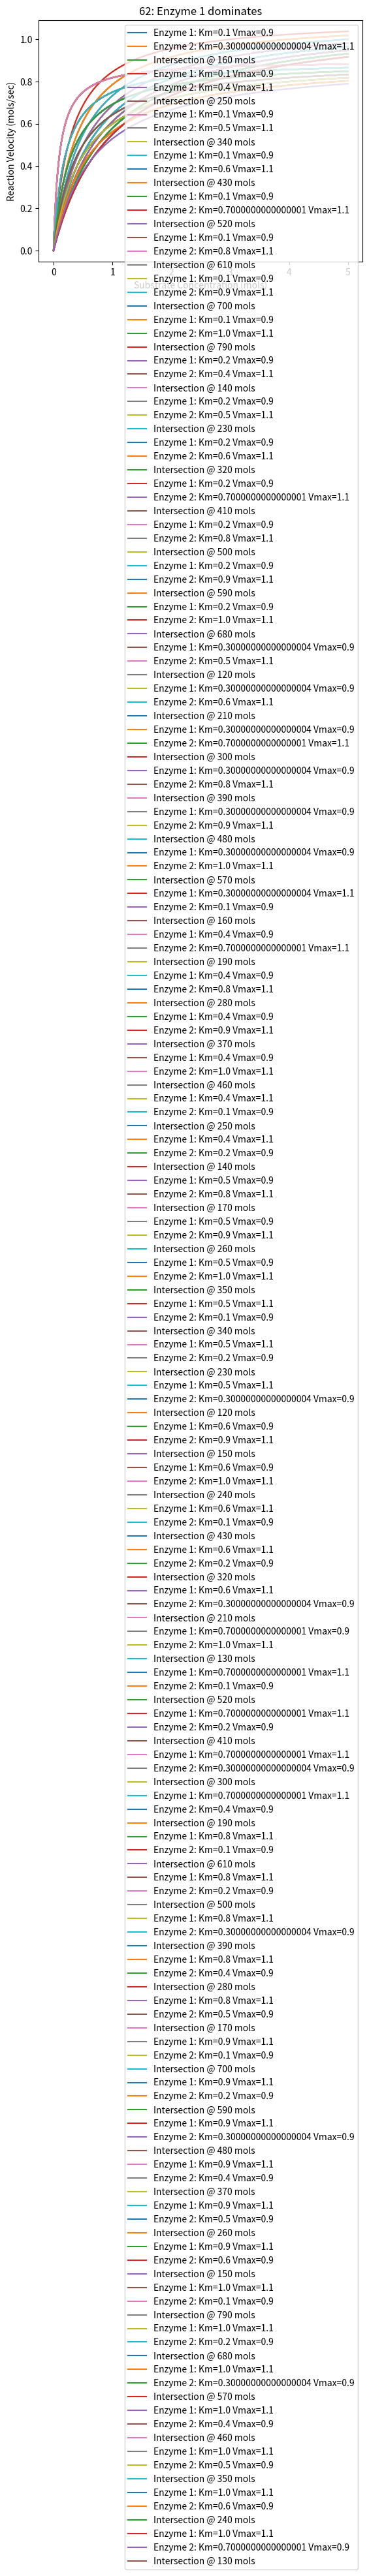

Recreate this plot in Python.
#!/usr/bin/env python
# coding: utf-8

# # Imports and Function Definitions

# In[1]:


""" Imports """
import numpy as np
import matplotlib.pyplot as plt

from itertools import product


# In[2]:


""" Function Declarations """

# Returns the Michaelis-Menten Velocity for given
# Substrate Concentration, Km, and Vmax
def mich_menten(S, k_m, v_max):
    return v_max * S / (k_m + S)

# Returns a dictionary containing kinetic data for
# all given parameter combinations
def run(params, data={}):
    for s, km, vmax in params:
        if (km, vmax) not in data:
            data[(km,vmax)] = list()
    
        data[(km, vmax)].append(mich_menten(s,km, vmax))
    
    return data

# Returns which enzyme dominated from the given
# kinetic data
# Probably, needs a minor rework as it doesn't entirely fit its use currently.
def dominant(dataset1, dataset2):
    result = 'Indeterminant'
    
    if max(dataset1) > max(dataset2):
        result = '1'
    
    if max(dataset1) < max(dataset2):
        result = '2'
    
    return result

# Returns the intersection point of the two datasets
def intersection(dataset1, dataset2, start=100):
    # lambda function to check who is dominating currently
    _dominant = lambda x, y: 1 if x > y else 2
    
    # assume an intersection point after start val
    prev = _dominant(dataset1[start], dataset2[start])
    
    for point in range(start, len(dataset1)):
        if _dominant(dataset1[point], dataset2[point]) != prev:
            return point
        
    return None


# # Data Simulation

# In[3]:


""" Data Simulation """

# Define parameter space
S = np.linspace(0, 5, 1000)
Km = np.linspace(0.1, 1, 10)
Vmax = np.linspace(0.9, 1.1, 2)

# Get all combinations of 
# the parameter space
params = product(S, Km, Vmax)

# Generate the data
data = run(params)


# # Plot

# In[4]:


""" Plot All """

# Get Km and Vmax combos from the data
combos = [(km, vmax) for (km, vmax) in data]
combos = product(combos, combos)

# to keep from repeating work record km/vmax
done = list()

# to keep a count of plots produced for labeling
count = 0

# plot each combo of km/vmax
for c1, c2 in combos:
    combo = (c1, c2)
    
    # ignore enzyme with the same kinetics
    if c1 == c2:
        continue
    elif combo in done:
        # don't repeat work
        continue
    else:
        # don't repeat work
        done.append(combo)
        done.append(reversed(combo))
        
    # Try to find interesting ones
    intersect = intersection(data[c1], data[c2])
    if not intersect:
        continue
        
    count += 1
        
    plt.plot(S, data[c1], label=f'Enzyme 1: Km={c1[0]} Vmax={c1[1]}')
    plt.plot(S, data[c2], label=f'Enzyme 2: Km={c2[0]} Vmax={c2[1]}')
    plt.plot([], [], label=f'Intersection @ {intersect} mols') # GROSS
    
    plt.xlabel('Substrate Concentration (mols)')
    plt.ylabel('Reaction Velocity (mols/sec)')
    plt.title(f'{count}: Enzyme {dominant(data[c1], data[c2])} dominates')
    plt.legend()
    
    plt.show()   
    


# In[ ]:




